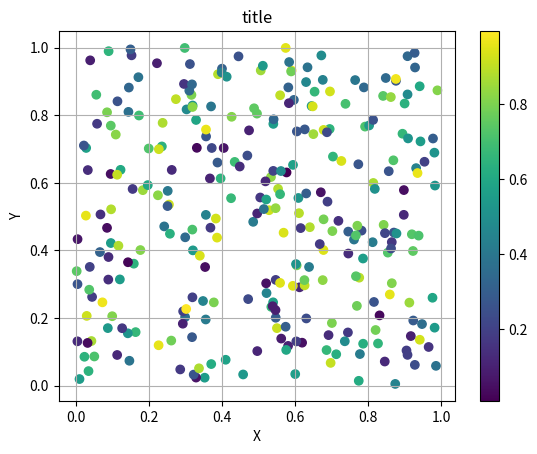

The script that saved this image:
"""c14_10.py"""

import matplotlib.pyplot as plt
import numpy as np

pt_x = np.random.rand(300)
pt_y = np.random.rand(300)
pt_val = np.random.rand(300)

fig, ax = plt.subplots()
im = ax.scatter(pt_x, pt_y, c=pt_val, cmap='viridis')
plt.colorbar(im)
ax.set_title("title")
ax.set_xlabel("X")
ax.set_ylabel("Y")
plt.grid(True)
# plt.show()
plt.savefig("c14_10.png")
